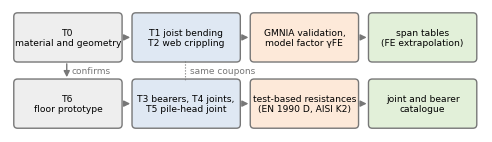
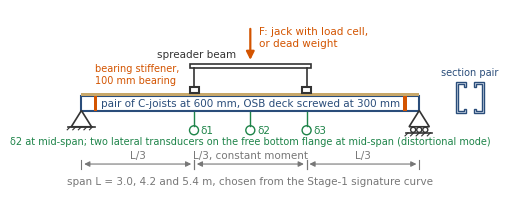
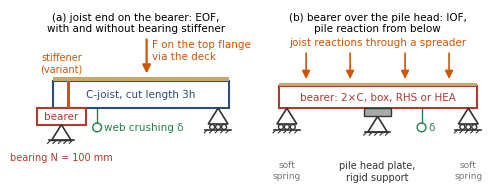
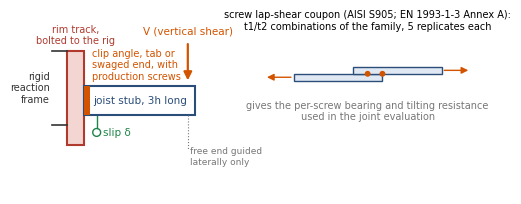
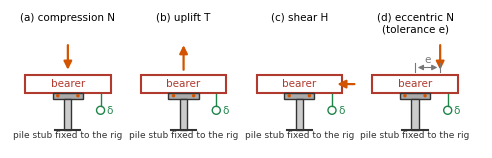
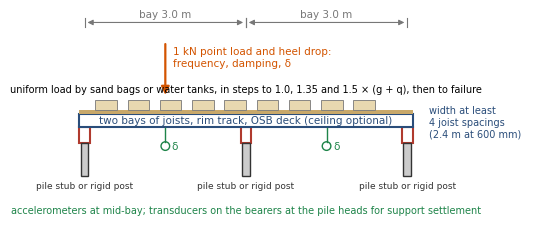

The matplotlib source for these figures, in order:
#!/usr/bin/env python3
"""Schematic figures for the test plan (FLINS-CFS-002). Usage: python3 docs/figures_test_plan.py OUT_DIR"""
from __future__ import annotations
import sys
from pathlib import Path
import matplotlib
matplotlib.use("Agg")
import matplotlib.pyplot as plt
from matplotlib.patches import Rectangle, Polygon, FancyArrowPatch, Circle, FancyBboxPatch

OUT = Path(sys.argv[1] if len(sys.argv) > 1 else "figs"); OUT.mkdir(parents=True, exist_ok=True)
W_IN = 15.5 / 2.54
STEEL, BEARER, DECK, LOAD, SUP, GREY, GREEN = "#2a4d7a", "#b03a2e", "#c8a86a", "#d35400", "#333333", "#777777", "#1e8449"
plt.rcParams.update({"font.family": "DejaVu Sans", "font.size": 8})


def fig(h_in=2.6):
    f, ax = plt.subplots(figsize=(W_IN, h_in)); ax.set_aspect("equal"); ax.axis("off"); return f, ax


def pin(ax, x, y, s=0.18, roller=False):
    ax.add_patch(Polygon([(x, y), (x - s, y - s * 1.6), (x + s, y - s * 1.6)], closed=True, fc="white", ec=SUP, lw=1.2))
    if roller:
        for dx in (-s * 0.6, 0, s * 0.6): ax.add_patch(Circle((x + dx, y - s * 1.9), s * 0.25, fc="white", ec=SUP, lw=1))
        ax.plot([x - s * 1.3, x + s * 1.3], [y - s * 2.2, y - s * 2.2], color=SUP, lw=1.2)
    else:
        ax.plot([x - s * 1.3, x + s * 1.3], [y - s * 1.6, y - s * 1.6], color=SUP, lw=1.2)
    for i in range(5):
        xx = x - s * 1.1 + i * s * 0.55; yy = y - (s * 2.2 if roller else s * 1.6); ax.plot([xx, xx - s * 0.3], [yy, yy - s * 0.3], color=SUP, lw=0.8)


def arrow(ax, x, y0, y1, color=LOAD, lw=1.6, label=None, dx=0.08):
    ax.add_patch(FancyArrowPatch((x, y0), (x, y1), arrowstyle="-|>", mutation_scale=12, color=color, lw=lw))
    if label: ax.text(x + dx, (y0 + y1) / 2, label, color=color, va="center", fontsize=8)


def dim(ax, x0, x1, y, text, color=GREY):
    ax.add_patch(FancyArrowPatch((x0, y), (x1, y), arrowstyle="<|-|>", mutation_scale=8, color=color, lw=0.8))
    for x in (x0, x1): ax.plot([x, x], [y - 0.08, y + 0.08], color=color, lw=0.8)
    ax.text((x0 + x1) / 2, y + 0.06, text, ha="center", va="bottom", fontsize=7.5, color=color)


def beam(ax, x0, x1, y, h=0.22, color=STEEL, label=None):
    ax.add_patch(Rectangle((x0, y), x1 - x0, h, fc="white", ec=color, lw=1.5))
    if label: ax.text((x0 + x1) / 2, y + h / 2, label, ha="center", va="center", fontsize=7.5, color=color)


def gauge(ax, x, y, label="δ"):
    ax.plot([x, x], [y, y - 0.25], color=GREEN, lw=1); ax.add_patch(Circle((x, y - 0.33), 0.08, fc="white", ec=GREEN, lw=1))
    ax.text(x + 0.12, y - 0.33, label, color=GREEN, fontsize=7.5, va="center")


def csection(ax, x, y, h=0.5, b=0.17, t=0.035, color=STEEL, flip=False):
    s = -1 if flip else 1
    pts = [(x, y), (x + s * b, y), (x + s * b, y + 0.08), (x + s * (b - t), y + 0.08), (x + s * (b - t), y + t), (x + s * t, y + t),
           (x + s * t, y + h - t), (x + s * (b - t), y + h - t), (x + s * (b - t), y + h - 0.08), (x + s * b, y + h - 0.08), (x + s * b, y + h), (x, y + h)]
    ax.add_patch(Polygon(pts, closed=True, fc="#dfe8f3", ec=color, lw=1))


# ------------------------------------------------------------------ F1 programme flow
def f1():
    f, ax = fig(3.0)
    bw, bh = 2.25, 1.0
    boxes = [(0.1, 1.6, "T0\nmaterial and geometry", "#eeeeee"), (2.6, 1.6, "T1 joist bending\nT2 web crippling", "#dfe8f3"),
             (5.1, 1.6, "GMNIA validation,\nmodel factor γFE", "#fde9d9"), (7.6, 1.6, "span tables\n(FE extrapolation)", "#e2f0d9"),
             (0.1, 0.2, "T6\nfloor prototype", "#eeeeee"), (2.6, 0.2, "T3 bearers, T4 joints,\nT5 pile-head joint", "#dfe8f3"),
             (5.1, 0.2, "test-based resistances\n(EN 1990 D, AISI K2)", "#fde9d9"), (7.6, 0.2, "joint and bearer\ncatalogue", "#e2f0d9")]
    for x, y, t, c in boxes:
        ax.add_patch(FancyBboxPatch((x, y), bw, bh, boxstyle="round,pad=0.02,rounding_size=0.08", fc=c, ec=GREY, lw=1)); ax.text(x + bw / 2, y + bh / 2, t, ha="center", va="center", fontsize=6.6)
    for y in (2.1, 0.7):
        for x in (2.35, 4.85, 7.35): ax.add_patch(FancyArrowPatch((x, y), (x + 0.25, y), arrowstyle="-|>", mutation_scale=9, color=GREY, lw=1))
    ax.add_patch(FancyArrowPatch((1.2, 1.6), (1.2, 1.2), arrowstyle="-|>", mutation_scale=9, color=GREY, lw=1)); ax.text(1.3, 1.4, "confirms", fontsize=6.5, color=GREY, va="center")
    ax.plot([3.7, 3.7], [1.6, 1.2], color=GREY, lw=0.8, ls=":"); ax.text(3.8, 1.4, "same coupons", fontsize=6.5, color=GREY, va="center")
    ax.set_xlim(0, 10.0); ax.set_ylim(0.1, 2.7); f.savefig(OUT / "F1_programme.png", dpi=220, bbox_inches="tight"); plt.close(f)


# ------------------------------------------------------------------ F2 joist bending (four-point, pair with deck)
def f2():
    f, ax = fig(3.4)
    L = 6.0; x0 = 0.8; y = 1.2
    beam(ax, x0, x0 + L, y, 0.25, STEEL, "pair of C-joists at 600 mm, OSB deck screwed at 300 mm")
    ax.add_patch(Rectangle((x0, y + 0.25), L, 0.07, fc=DECK, ec="none"))
    for xx in (x0 + L / 3, x0 + 2 * L / 3):
        beam(ax, xx - 0.08, xx + 0.08, y + 0.32, 0.1, SUP); ax.plot([xx, xx], [y + 0.42, y + 0.75], color=SUP, lw=1.2)
    ax.add_patch(Rectangle((x0 + L / 3 - 0.08, y + 0.75), L / 3 + 0.16, 0.08, fc="white", ec=SUP, lw=1.2)); ax.text(x0 + L / 2 - 0.25, y + 0.95, "spreader beam", ha="right", fontsize=7.5, color=SUP)
    arrow(ax, x0 + L / 2, y + 1.5, y + 0.85); ax.text(x0 + L / 2 + 0.15, y + 1.3, "F: jack with load cell,\nor dead weight", color=LOAD, fontsize=7.5, va="center")
    pin(ax, x0, y); pin(ax, x0 + L, y, roller=True)
    for xx in (x0 + 0.25, x0 + L - 0.25): ax.add_patch(Rectangle((xx - 0.03, y), 0.06, 0.25, fc=LOAD, ec="none"))
    ax.text(x0 + 0.25, y + 0.45, "bearing stiffener,\n100 mm bearing", ha="left", fontsize=7, color=LOAD, va="bottom")
    for xx, lab in ((x0 + L / 3, "δ1"), (x0 + L / 2, "δ2"), (x0 + 2 * L / 3, "δ3")): gauge(ax, xx, y - 0.02, lab)
    ax.text(x0 + L / 2, y - 0.6, "δ2 at mid-span; two lateral transducers on the free bottom flange at mid-span (distortional mode)", ha="center", fontsize=7, color=GREEN)
    dim(ax, x0, x0 + L / 3, y - 0.95, "L/3"); dim(ax, x0 + L / 3, x0 + 2 * L / 3, y - 0.95, "L/3, constant moment"); dim(ax, x0 + 2 * L / 3, x0 + L, y - 0.95, "L/3")
    ax.text(x0 + L / 2, y - 1.3, "span L = 3.0, 4.2 and 5.4 m, chosen from the Stage-1 signature curve", ha="center", fontsize=7.5, color=GREY)
    csection(ax, 7.45, y - 0.05, 0.55, 0.18); csection(ax, 7.95, y - 0.05, 0.55, 0.18, flip=True); ax.text(7.7, y + 0.62, "section pair", ha="center", fontsize=7, color=STEEL)
    ax.set_xlim(0, 8.4); ax.set_ylim(-0.3, 3.0); f.savefig(OUT / "F2_joist_bending.png", dpi=220, bbox_inches="tight"); plt.close(f)


# ------------------------------------------------------------------ F3 web crippling at supports
def f3():
    f, ax = fig(3.1)
    y = 1.0
    # (a)
    x0 = 0.3
    ax.text(x0 + 1.8, 2.75, "(a) joist end on the bearer: EOF,\nwith and without bearing stiffener", ha="center", fontsize=7.5, va="top")
    beam(ax, x0 + 0.3, x0 + 3.5, y, 0.5, STEEL, "C-joist, cut length 3h")
    ax.add_patch(Rectangle((x0 + 0.3, y + 0.5), 3.2, 0.06, fc=DECK, ec="none"))
    beam(ax, x0, x0 + 0.9, y - 0.3, 0.3, BEARER, "bearer")
    ax.add_patch(Rectangle((x0 + 0.55, y), 0.05, 0.5, fc=LOAD, ec="none")); ax.text(x0 + 0.45, y + 0.62, "stiffener\n(variant)", fontsize=7, color=LOAD, ha="center", va="bottom")
    pin(ax, x0 + 0.45, y - 0.3); pin(ax, x0 + 3.3, y, roller=True)
    arrow(ax, x0 + 2.0, y + 1.3, y + 0.58); ax.text(x0 + 2.1, y + 1.05, "F on the top flange\nvia the deck", color=LOAD, fontsize=7.5, va="center")
    gauge(ax, x0 + 1.1, y - 0.02, "web crushing δ")
    ax.text(x0 + 0.45, y - 0.95, "bearing N = 100 mm", ha="center", fontsize=7, color=BEARER)
    # (b)
    x0 = 4.7
    ax.text(x0 + 1.8, 2.75, "(b) bearer over the pile head: IOF,\npile reaction from below", ha="center", fontsize=7.5, va="top")
    beam(ax, x0, x0 + 3.6, y, 0.4, BEARER, "bearer: 2×C, box, RHS or HEA")
    ax.add_patch(Rectangle((x0, y + 0.4), 3.6, 0.06, fc=DECK, ec="none"))
    for xx in (x0 + 0.5, x0 + 1.3, x0 + 2.3, x0 + 3.1): arrow(ax, xx, y + 1.05, y + 0.48, lw=1.2)
    ax.text(x0 + 1.8, y + 1.15, "joist reactions through a spreader", ha="center", fontsize=7.5, color=LOAD)
    ax.add_patch(Rectangle((x0 + 1.55, y - 0.15), 0.5, 0.15, fc="#aaaaaa", ec=SUP, lw=1))
    pin(ax, x0 + 1.8, y - 0.15); ax.text(x0 + 1.8, y - 0.95, "pile head plate,\nrigid support", ha="center", fontsize=7, color=SUP, va="top")
    pin(ax, x0 + 0.15, y, roller=True); pin(ax, x0 + 3.45, y, roller=True)
    ax.text(x0 + 0.15, y - 0.95, "soft\nspring", ha="center", fontsize=6.5, color=GREY, va="top"); ax.text(x0 + 3.45, y - 0.95, "soft\nspring", ha="center", fontsize=6.5, color=GREY, va="top")
    gauge(ax, x0 + 2.6, y - 0.02, "δ")
    ax.set_xlim(0, 8.6); ax.set_ylim(-0.1, 2.8); f.savefig(OUT / "F3_web_crippling.png", dpi=220, bbox_inches="tight"); plt.close(f)


# ------------------------------------------------------------------ F4 joist-to-rim joint shear test
def f4():
    f, ax = fig(2.9)
    x0, y = 1.0, 0.4
    ax.add_patch(Rectangle((x0, y), 0.35, 1.9, fc="#f3d6d2", ec=BEARER, lw=1.5)); ax.text(x0 + 0.17, y + 2.0, "rim track,\nbolted to the rig", ha="center", fontsize=7, color=BEARER, va="bottom")
    beam(ax, x0 + 0.35, x0 + 2.6, y + 0.6, 0.6, STEEL, "joist stub, 3h long")
    ax.add_patch(Rectangle((x0 + 0.35, y + 0.6), 0.12, 0.6, fc=LOAD, ec="none")); ax.text(x0 + 0.5, y + 1.28, "clip angle, tab or\nswaged end, with\nproduction screws", fontsize=7, color=LOAD, va="bottom")
    arrow(ax, x0 + 2.45, y + 2.1, y + 1.25); ax.text(x0 + 2.45, y + 2.2, "V (vertical shear)", color=LOAD, fontsize=7.5, va="bottom", ha="center")
    ax.plot([x0 + 2.45, x0 + 2.45], [y + 0.6, y - 0.1], color=GREY, lw=0.8, ls=":"); ax.text(x0 + 2.5, y - 0.05, "free end guided\nlaterally only", fontsize=6.5, color=GREY, va="top")
    gauge(ax, x0 + 0.6, y + 0.58, "slip δ")
    ax.plot([x0 - 0.3, x0], [y + 1.9, y + 1.9], color=SUP, lw=1.2); ax.plot([x0 - 0.3, x0], [y + 0.4, y + 0.4], color=SUP, lw=1.2)
    ax.text(x0 - 0.35, y + 1.15, "rigid\nreaction\nframe", ha="right", fontsize=7, color=SUP, va="center")
    x1 = 5.6
    ax.text(x1 + 1.5, y + 2.3, "screw lap-shear coupon (AISI S905; EN 1993-1-3 Annex A):\nt1/t2 combinations of the family, 5 replicates each", ha="center", fontsize=7, va="bottom")
    ax.add_patch(Rectangle((x1, y + 1.3), 1.8, 0.14, fc="#dfe8f3", ec=STEEL, lw=1)); ax.add_patch(Rectangle((x1 + 1.2, y + 1.44), 1.8, 0.14, fc="#dfe8f3", ec=STEEL, lw=1))
    for xx in (x1 + 1.5, x1 + 1.8): ax.add_patch(Circle((xx, y + 1.44), 0.06, fc=LOAD, ec="none"))
    ax.add_patch(FancyArrowPatch((x1, y + 1.37), (x1 - 0.6, y + 1.37), arrowstyle="-|>", mutation_scale=10, color=LOAD)); ax.add_patch(FancyArrowPatch((x1 + 3.0, y + 1.51), (x1 + 3.6, y + 1.51), arrowstyle="-|>", mutation_scale=10, color=LOAD))
    ax.text(x1 + 1.5, y + 0.9, "gives the per-screw bearing and tilting resistance\nused in the joint evaluation", ha="center", fontsize=7, color=GREY, va="top")
    ax.set_xlim(0, 9.6); ax.set_ylim(-0.6, 3.1); f.savefig(OUT / "F4_joist_rim_joint.png", dpi=220, bbox_inches="tight"); plt.close(f)


# ------------------------------------------------------------------ F5 pile-head joint: compression, uplift, shear, eccentricity
def f5():
    f, ax = fig(2.6)
    cases = [("(a) compression N", (0, -1)), ("(b) uplift T", (0, 1)), ("(c) shear H", (1, 0)), ("(d) eccentric N\n(tolerance e)", (0, -1))]
    for k, (title, d) in enumerate(cases):
        x0 = 0.3 + k * 2.3; y = 0.9
        beam(ax, x0, x0 + 1.7, y, 0.35, BEARER, "bearer")
        ax.add_patch(Rectangle((x0 + 0.55, y - 0.12), 0.6, 0.12, fc="#aaaaaa", ec=SUP, lw=1))
        ax.add_patch(Rectangle((x0 + 0.78, y - 0.75), 0.14, 0.63, fc="#cccccc", ec=SUP, lw=1))
        for xx in (x0 + 0.65, x0 + 1.05): ax.add_patch(Circle((xx, y - 0.06), 0.035, fc=LOAD, ec="none"))
        ax.plot([x0 + 0.6, x0 + 1.1], [y - 0.75, y - 0.75], color=SUP, lw=1.5); ax.text(x0 + 0.85, y - 0.9, "pile stub fixed to the rig", ha="center", fontsize=6.5, color=SUP)
        xl = x0 + 0.85 + (0.5 if k == 3 else 0)
        if d == (0, -1): arrow(ax, xl, y + 1.0, y + 0.4, lw=1.6)
        elif d == (0, 1): arrow(ax, xl, y + 0.4, y + 1.0, lw=1.6)
        else: ax.add_patch(FancyArrowPatch((x0 + 2.0, y + 0.17), (x0 + 1.55, y + 0.17), arrowstyle="-|>", mutation_scale=12, color=LOAD, lw=1.6))
        if k == 3: dim(ax, x0 + 0.85, xl, y + 0.5, "e")
        ax.text(x0 + 0.85, 2.5, title, ha="center", fontsize=7.5, va="top")
        gauge(ax, x0 + 1.5, y - 0.02, "δ")
    ax.set_xlim(0, 9.4); ax.set_ylim(-0.2, 2.55); f.savefig(OUT / "F5_pile_head_joint.png", dpi=220, bbox_inches="tight"); plt.close(f)


# ------------------------------------------------------------------ F6 floor system prototype
def f6():
    f, ax = fig(3.2)
    x0, y = 0.5, 1.4; L = 3.0
    for i in range(3): beam(ax, x0 + i * L - 0.1, x0 + i * L + 0.1, y - 0.3, 0.3, BEARER)
    beam(ax, x0 - 0.1, x0 + 2 * L + 0.1, y, 0.25, STEEL, "two bays of joists, rim track, OSB deck (ceiling optional)")
    ax.add_patch(Rectangle((x0 - 0.1, y + 0.25), 2 * L + 0.2, 0.07, fc=DECK, ec="none"))
    for i in range(3):
        ax.add_patch(Rectangle((x0 + i * L - 0.07, y - 0.9), 0.14, 0.6, fc="#cccccc", ec=SUP, lw=1)); ax.text(x0 + i * L, y - 1.0, "pile stub or rigid post", ha="center", fontsize=6.5, color=SUP, va="top")
    for xx in [x0 + 0.4 + k * 0.6 for k in range(9)]: ax.add_patch(Rectangle((xx - 0.2, y + 0.32), 0.4, 0.18, fc="#e8d8b0", ec=GREY, lw=0.6))
    ax.text(x0 + L, y + 0.62, "uniform load by sand bags or water tanks, in steps to 1.0, 1.35 and 1.5 × (g + q), then to failure", ha="center", fontsize=7, va="bottom")
    arrow(ax, x0 + L / 2, y + 1.6, y + 0.55); ax.text(x0 + L / 2 + 0.15, y + 1.3, "1 kN point load and heel drop:\nfrequency, damping, δ", color=LOAD, fontsize=7.5, va="center")
    gauge(ax, x0 + L / 2, y - 0.02, "δ"); gauge(ax, x0 + 1.5 * L, y - 0.02, "δ")
    ax.text(x0 + L, y - 1.45, "accelerometers at mid-bay; transducers on the bearers at the pile heads for support settlement", ha="center", fontsize=7, color=GREEN, va="top")
    dim(ax, x0, x0 + L, y + 1.95, "bay 3.0 m"); dim(ax, x0 + L, x0 + 2 * L, y + 1.95, "bay 3.0 m"); ax.text(x0 + 2 * L + 0.4, y + 0.1, "width at least\n4 joist spacings\n(2.4 m at 600 mm)", fontsize=7, color=STEEL, va="center")
    ax.set_xlim(0, 8.8); ax.set_ylim(-0.4, 3.5); f.savefig(OUT / "F6_floor_system.png", dpi=220, bbox_inches="tight"); plt.close(f)


for fn in (f1, f2, f3, f4, f5, f6): fn()
print("figures written to", OUT)
